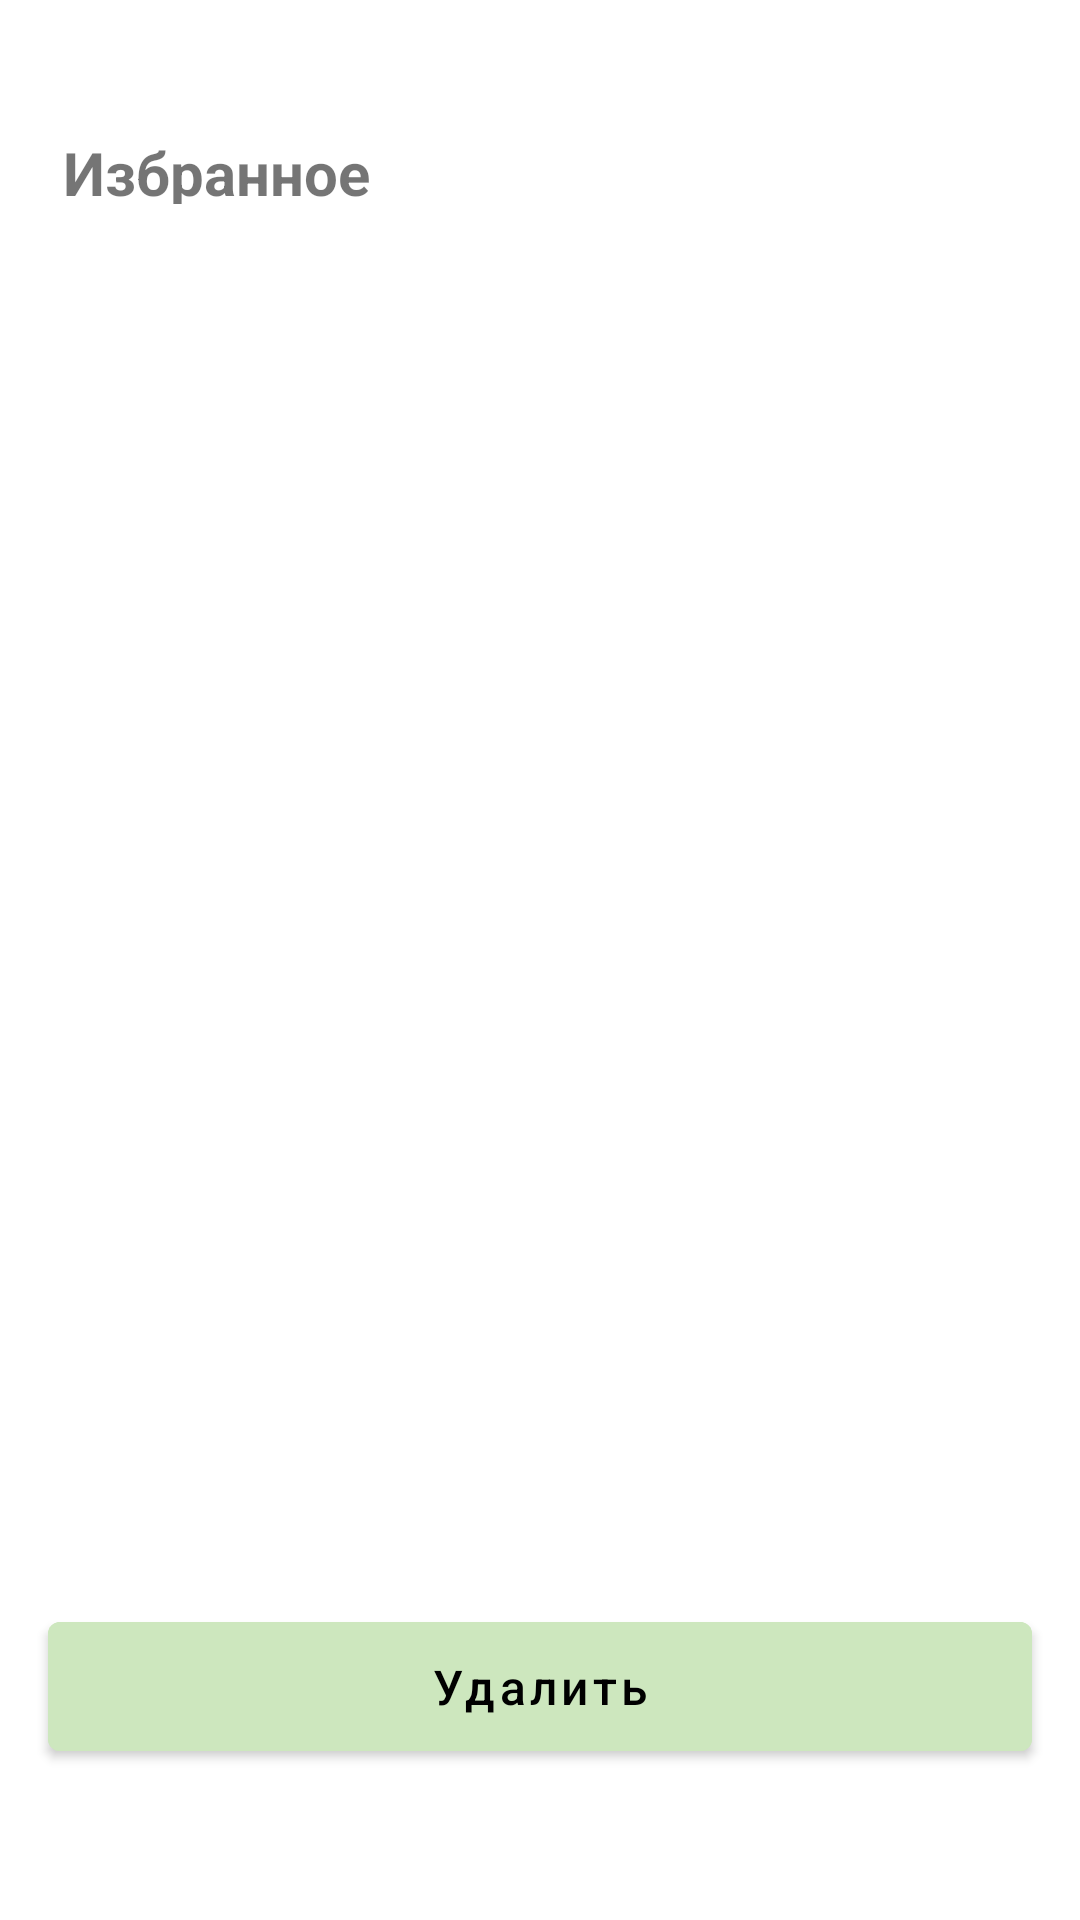

Produce the Android XML layout that renders to this screen, including the resource entries it uses.
<!-- AndroidManifest.xml: application theme Theme.AppTest -->
<!-- res/layout/fragment_second.xml -->
<?xml version="1.0" encoding="utf-8"?>
<FrameLayout xmlns:android="http://schemas.android.com/apk/res/android"
    xmlns:app="http://schemas.android.com/apk/res-auto"
    xmlns:tools="http://schemas.android.com/tools"
    android:layout_width="match_parent"
    android:layout_height="match_parent"
    tools:context=".ui.fragments.favourite.FavouriteFragment">

    <androidx.constraintlayout.widget.ConstraintLayout
        android:layout_width="match_parent"
        android:layout_height="match_parent">

        <TextView
            android:id="@+id/tvTextTop"
            android:layout_width="116dp"
            android:layout_height="24dp"
            android:layout_marginStart="21dp"
            android:layout_marginTop="44dp"
            android:shadowColor="@color/color_favorite"
            android:text="@string/favorite_name"
            android:textSize="20sp"
            android:textStyle="bold"
            app:layout_constraintStart_toStartOf="parent"
            app:layout_constraintTop_toTopOf="parent" />

        <androidx.recyclerview.widget.RecyclerView
            android:id="@+id/rc_view"
            android:layout_width="0dp"
            android:layout_height="0dp"
            android:layout_marginStart="1dp"
            android:layout_marginTop="25.43dp"
            android:layout_marginEnd="1dp"
            app:layoutManager="androidx.recyclerview.widget.LinearLayoutManager"
            app:layout_constraintBottom_toTopOf="@+id/btnDelete"
            app:layout_constraintEnd_toEndOf="parent"
            app:layout_constraintStart_toStartOf="parent"
            app:layout_constraintTop_toBottomOf="@+id/tvTextTop"
            tools:listitem="@layout/item_name" />

        <Button
            android:id="@+id/btnDelete"
            android:layout_width="328dp"
            android:layout_height="55dp"
            android:layout_marginStart="16dp"
            android:layout_marginEnd="16dp"
            android:layout_marginBottom="50.43dp"
            android:backgroundTint="@color/color_button"
            android:text="@string/remove"
            android:textAllCaps="false"
            android:textColor="@color/black"
            android:textSize="16sp"
            android:textStyle="normal"
            app:layout_constraintBottom_toBottomOf="parent"
            app:layout_constraintEnd_toEndOf="parent"
            app:layout_constraintHorizontal_bias="0.493"
            app:layout_constraintStart_toStartOf="parent" />

    </androidx.constraintlayout.widget.ConstraintLayout>
</FrameLayout>
<!-- res/layout/item_name.xml (included above) -->
<?xml version="1.0" encoding="utf-8"?>
<androidx.constraintlayout.widget.ConstraintLayout xmlns:android="http://schemas.android.com/apk/res/android"
    xmlns:app="http://schemas.android.com/apk/res-auto"
    xmlns:tools="http://schemas.android.com/tools"
    android:layout_width="match_parent"
    android:layout_height="wrap_content">

    <View
        android:id="@+id/viewItem"
        android:layout_width="328dp"
        android:layout_height="50dp"
        android:layout_marginTop="10dp"
        android:background="@drawable/corner_view"
        app:layout_constraintEnd_toEndOf="parent"
        app:layout_constraintHorizontal_bias="0.493"
        app:layout_constraintStart_toStartOf="parent"
        app:layout_constraintTop_toTopOf="parent" />

    <TextView
        android:id="@+id/tvName"
        android:layout_width="wrap_content"
        android:layout_height="wrap_content"
        android:layout_marginStart="16dp"
        android:shadowColor="@color/color_text_tab"
        android:text="Анастасия"
        android:textColor="@color/color_text_name"
        app:layout_constraintBottom_toBottomOf="@+id/viewItem"
        app:layout_constraintStart_toStartOf="@+id/viewItem"
        app:layout_constraintTop_toTopOf="@+id/viewItem" />

    <CheckBox
        android:id="@+id/checkBox"
        android:layout_width="wrap_content"
        android:layout_height="wrap_content"
        android:layout_marginEnd="8dp"
        android:visibility="gone"
        app:layout_constraintBottom_toBottomOf="@+id/viewItem"
        app:layout_constraintEnd_toEndOf="@+id/viewItem"
        app:layout_constraintTop_toTopOf="@+id/viewItem" />
</androidx.constraintlayout.widget.ConstraintLayout>
<!-- resources referenced by this layout -->
<resources>
  <color name="black">#FF000000</color>
  <color name="color_button">#CDE7BE</color>
  <color name="color_favorite">#2D3047</color>
  <color name="color_text_name">#757893</color>
  <color name="color_text_tab">#555E65</color>
  <!-- drawable corner_view (drawable-v24) -->
  <selector xmlns:android="http://schemas.android.com/apk/res/android">
      <item>
          <layer-list>
              <item android:right="0dp" android:top="0dp">
                  <shape>
                      <corners android:radius="10dp" />
                      <solid android:color="#F8F8F8" />
                  </shape>
              </item>
              <item android:bottom="1dp" android:right="1dp" android:left="1dp" android:top="1dp">
                  <shape>
                      <gradient android:angle="360"
                          android:endColor="#F8F8F8" android:startColor="#F8F8F8" />
                      <corners android:radius="10dp" />
                      <padding android:bottom="1dp" android:left="1dp"
                          android:right="1dp" android:top="1dp" />
                  </shape>
              </item>
          </layer-list>
      </item>
  
  </selector>
  <string name="favorite_name">Избранное</string>
  <string name="remove">Удалить</string>
  <style name="Theme.AppTest" parent="Theme.MaterialComponents.DayNight.DarkActionBar">
          
          <item name="colorPrimary">@color/black</item>
          <item name="colorPrimaryVariant">@color/white</item>
          <item name="android:windowLightStatusBar">true</item>
          
          <item name="colorSecondary">@color/color_checkbox</item>
          <item name="colorSecondaryVariant">@color/teal_700</item>
          <item name="colorOnSecondary">@color/black</item>
          
          <item name="android:statusBarColor" tools:targetApi="l">?attr/colorPrimaryVariant</item>
          
      </style>
  <color name="white">#FFFFFFFF</color>
  <color name="color_checkbox">#757893</color>
  <color name="teal_700">#FF018786</color>
</resources>
